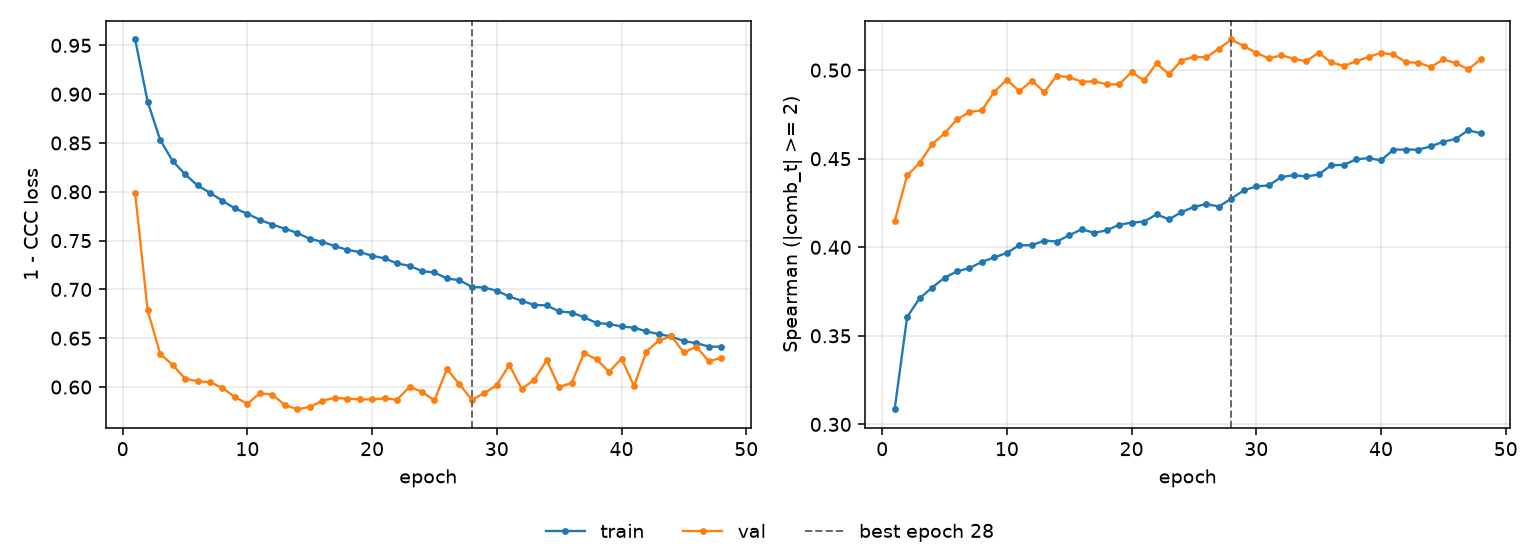

Values plotted in this chart, from the file beside it:
epoch, tr_loss, vl_loss, tr_sp, vl_sp, is_best
1, 0.956, 0.7983, 0.3086, 0.4147, False
2, 0.8924, 0.6788, 0.3606, 0.4405, False
3, 0.8533, 0.634, 0.3712, 0.4476, False
4, 0.8316, 0.6228, 0.3772, 0.4582, False
5, 0.818, 0.6086, 0.3828, 0.4643, False
6, 0.8065, 0.606, 0.3863, 0.4722, False
7, 0.799, 0.605, 0.3883, 0.4763, False
8, 0.7908, 0.5991, 0.3918, 0.4773, False
9, 0.783, 0.5897, 0.3943, 0.4879, False
10, 0.7775, 0.5829, 0.3968, 0.4946, False
11, 0.7714, 0.5937, 0.4011, 0.4881, False
12, 0.7665, 0.5924, 0.4011, 0.4941, False
13, 0.7622, 0.5816, 0.4038, 0.4876, False
14, 0.7578, 0.5773, 0.4032, 0.4968, False
15, 0.7518, 0.5796, 0.4068, 0.496, False
16, 0.7488, 0.586, 0.4102, 0.4934, False
17, 0.7444, 0.5889, 0.4082, 0.4937, False
18, 0.7406, 0.5882, 0.4096, 0.492, False
19, 0.7383, 0.5873, 0.4127, 0.492, False
20, 0.7345, 0.5874, 0.4139, 0.4989, False
21, 0.7318, 0.5884, 0.4145, 0.4942, False
22, 0.7267, 0.587, 0.4185, 0.5038, False
23, 0.7242, 0.6003, 0.4158, 0.4978, False
24, 0.7188, 0.5951, 0.4198, 0.5054, False
25, 0.7173, 0.5863, 0.4228, 0.5076, False
26, 0.7112, 0.6184, 0.4244, 0.5072, False
27, 0.7095, 0.6029, 0.423, 0.5121, False
28, 0.7026, 0.587, 0.4274, 0.5173, True
29, 0.7019, 0.5937, 0.4322, 0.5136, False
30, 0.6987, 0.6021, 0.4343, 0.5098, False
31, 0.6928, 0.6228, 0.4349, 0.5066, False
32, 0.6884, 0.5981, 0.4396, 0.5084, False
33, 0.6841, 0.6074, 0.4407, 0.5065, False
34, 0.6837, 0.6275, 0.44, 0.505, False
35, 0.6775, 0.6, 0.4411, 0.5098, False
36, 0.6763, 0.6042, 0.4463, 0.5044, False
37, 0.6715, 0.6348, 0.4465, 0.5024, False
38, 0.6657, 0.6284, 0.4496, 0.5049, False
39, 0.6645, 0.6157, 0.4503, 0.5074, False
40, 0.6621, 0.6291, 0.4491, 0.5097, False
41, 0.6608, 0.6011, 0.4551, 0.5088, False
42, 0.657, 0.6364, 0.4552, 0.5045, False
43, 0.6541, 0.6478, 0.4551, 0.5041, False
44, 0.6518, 0.6519, 0.457, 0.5017, False
45, 0.647, 0.6354, 0.4595, 0.506, False
46, 0.645, 0.6414, 0.4612, 0.504, False
47, 0.6415, 0.6264, 0.4661, 0.5005, False
48, 0.6412, 0.6299, 0.4643, 0.5061, False
